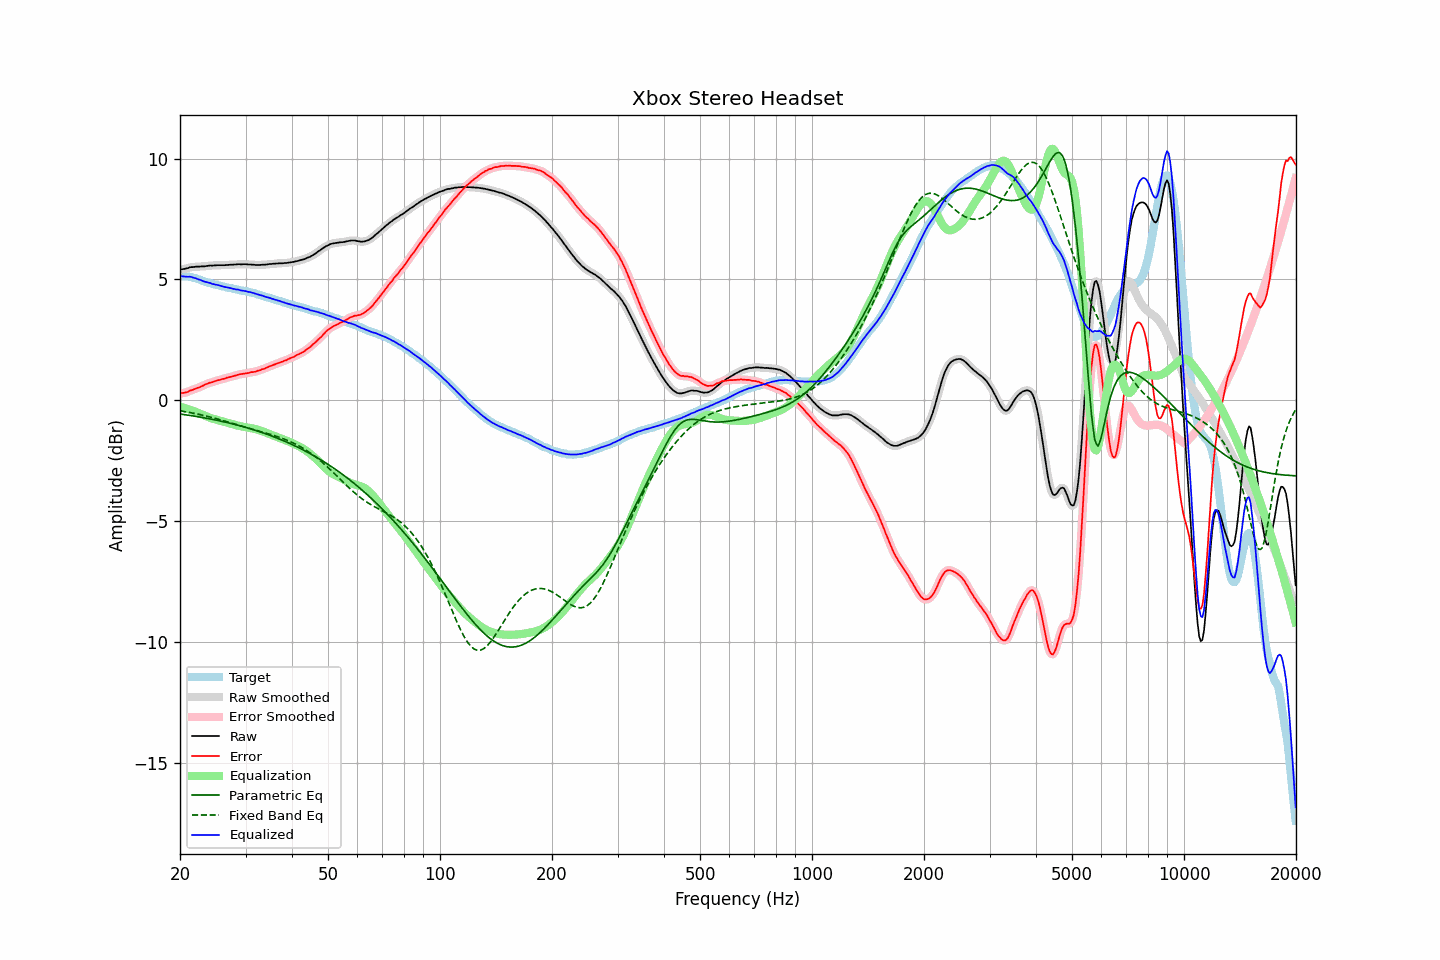

The table this chart was drawn from, first rows:
frequency, raw, error, smoothed, error_smoothed, equalization, parametric_eq, fixed_band_eq, equalized_raw, equalized_smoothed, target
20.00, 5.40, 0.27, 5.41, 0.28, -0.27, -0.57, -0.44, 5.13, 5.14, 5.13
20.20, 5.42, 0.29, 5.42, 0.29, -0.29, -0.58, -0.45, 5.14, 5.13, 5.13
20.40, 5.43, 0.30, 5.43, 0.30, -0.30, -0.59, -0.46, 5.13, 5.13, 5.13
20.61, 5.44, 0.31, 5.44, 0.31, -0.32, -0.60, -0.47, 5.12, 5.12, 5.13
20.81, 5.46, 0.33, 5.46, 0.33, -0.34, -0.61, -0.48, 5.12, 5.12, 5.13
21.02, 5.47, 0.34, 5.48, 0.36, -0.36, -0.62, -0.49, 5.11, 5.12, 5.13
21.23, 5.50, 0.39, 5.50, 0.38, -0.38, -0.63, -0.51, 5.12, 5.11, 5.11
21.44, 5.51, 0.41, 5.51, 0.41, -0.41, -0.64, -0.52, 5.11, 5.10, 5.10
21.66, 5.51, 0.43, 5.52, 0.44, -0.43, -0.65, -0.53, 5.08, 5.09, 5.08
21.87, 5.52, 0.46, 5.52, 0.46, -0.46, -0.66, -0.55, 5.06, 5.06, 5.06
22.09, 5.53, 0.48, 5.53, 0.49, -0.49, -0.67, -0.56, 5.05, 5.04, 5.05
22.31, 5.53, 0.51, 5.53, 0.51, -0.51, -0.68, -0.57, 5.02, 5.02, 5.02
22.54, 5.53, 0.53, 5.54, 0.54, -0.54, -0.69, -0.59, 4.99, 5.00, 5.00
22.76, 5.54, 0.56, 5.54, 0.56, -0.57, -0.70, -0.60, 4.97, 4.97, 4.98
22.99, 5.54, 0.59, 5.54, 0.59, -0.60, -0.71, -0.62, 4.94, 4.94, 4.95
23.22, 5.54, 0.62, 5.55, 0.63, -0.63, -0.73, -0.63, 4.92, 4.92, 4.92
23.45, 5.55, 0.66, 5.55, 0.66, -0.65, -0.74, -0.65, 4.90, 4.90, 4.89
23.69, 5.56, 0.68, 5.56, 0.69, -0.68, -0.75, -0.67, 4.88, 4.88, 4.88
23.92, 5.57, 0.71, 5.57, 0.71, -0.71, -0.76, -0.68, 4.87, 4.86, 4.86
24.16, 5.58, 0.73, 5.58, 0.73, -0.73, -0.78, -0.70, 4.85, 4.85, 4.85
24.40, 5.57, 0.74, 5.58, 0.75, -0.75, -0.79, -0.72, 4.82, 4.82, 4.83
24.65, 5.58, 0.77, 5.58, 0.77, -0.77, -0.80, -0.73, 4.81, 4.81, 4.81
24.89, 5.58, 0.79, 5.58, 0.79, -0.79, -0.82, -0.75, 4.79, 4.79, 4.79
25.14, 5.59, 0.81, 5.59, 0.81, -0.81, -0.83, -0.77, 4.78, 4.78, 4.78
25.39, 5.59, 0.83, 5.59, 0.83, -0.83, -0.84, -0.79, 4.76, 4.76, 4.76
25.65, 5.59, 0.84, 5.59, 0.85, -0.85, -0.86, -0.81, 4.74, 4.74, 4.75
25.91, 5.59, 0.87, 5.59, 0.87, -0.87, -0.87, -0.83, 4.72, 4.72, 4.72
26.16, 5.59, 0.88, 5.59, 0.88, -0.89, -0.89, -0.85, 4.70, 4.71, 4.71
26.43, 5.59, 0.89, 5.59, 0.90, -0.91, -0.90, -0.86, 4.69, 4.69, 4.70
26.69, 5.60, 0.93, 5.60, 0.92, -0.92, -0.92, -0.88, 4.68, 4.68, 4.67
26.96, 5.60, 0.94, 5.61, 0.94, -0.94, -0.93, -0.90, 4.66, 4.66, 4.66
27.23, 5.61, 0.96, 5.61, 0.96, -0.96, -0.95, -0.92, 4.65, 4.65, 4.65
27.50, 5.61, 0.97, 5.61, 0.98, -0.98, -0.97, -0.94, 4.63, 4.63, 4.64
27.77, 5.61, 0.99, 5.62, 0.99, -1.00, -0.98, -0.96, 4.61, 4.62, 4.62
28.05, 5.62, 1.01, 5.62, 1.01, -1.02, -1.00, -0.98, 4.60, 4.60, 4.61
28.33, 5.62, 1.03, 5.63, 1.04, -1.03, -1.02, -1.00, 4.59, 4.59, 4.59
28.62, 5.63, 1.05, 5.63, 1.05, -1.05, -1.03, -1.02, 4.58, 4.58, 4.58
28.90, 5.63, 1.07, 5.63, 1.07, -1.07, -1.05, -1.04, 4.57, 4.56, 4.56
29.19, 5.62, 1.08, 5.63, 1.08, -1.08, -1.07, -1.06, 4.54, 4.55, 4.54
29.48, 5.63, 1.09, 5.63, 1.10, -1.09, -1.09, -1.08, 4.54, 4.54, 4.54
29.78, 5.63, 1.10, 5.63, 1.10, -1.11, -1.11, -1.10, 4.53, 4.52, 4.53
30.08, 5.63, 1.11, 5.63, 1.11, -1.12, -1.13, -1.12, 4.52, 4.51, 4.52
30.38, 5.62, 1.12, 5.63, 1.13, -1.13, -1.15, -1.14, 4.49, 4.50, 4.50
30.68, 5.62, 1.13, 5.62, 1.14, -1.14, -1.16, -1.16, 4.48, 4.48, 4.49
30.99, 5.62, 1.16, 5.62, 1.15, -1.15, -1.18, -1.18, 4.47, 4.47, 4.46
31.30, 5.61, 1.16, 5.62, 1.16, -1.16, -1.21, -1.20, 4.45, 4.45, 4.45
31.61, 5.61, 1.17, 5.61, 1.18, -1.18, -1.23, -1.22, 4.43, 4.43, 4.44
31.93, 5.60, 1.18, 5.60, 1.19, -1.19, -1.25, -1.24, 4.41, 4.41, 4.42
32.24, 5.60, 1.21, 5.60, 1.21, -1.21, -1.27, -1.26, 4.39, 4.39, 4.39
32.57, 5.60, 1.23, 5.60, 1.23, -1.23, -1.29, -1.28, 4.37, 4.37, 4.37
32.89, 5.60, 1.24, 5.61, 1.25, -1.25, -1.31, -1.29, 4.35, 4.35, 4.36
33.22, 5.61, 1.28, 5.61, 1.27, -1.28, -1.33, -1.31, 4.34, 4.33, 4.33
33.55, 5.61, 1.29, 5.61, 1.30, -1.30, -1.36, -1.33, 4.31, 4.31, 4.32
33.89, 5.61, 1.32, 5.62, 1.33, -1.33, -1.38, -1.35, 4.29, 4.29, 4.29
34.23, 5.62, 1.35, 5.62, 1.35, -1.35, -1.40, -1.37, 4.27, 4.27, 4.27
34.57, 5.63, 1.38, 5.63, 1.38, -1.38, -1.43, -1.39, 4.25, 4.25, 4.25
34.92, 5.64, 1.41, 5.64, 1.41, -1.41, -1.45, -1.41, 4.23, 4.23, 4.23
35.27, 5.64, 1.43, 5.65, 1.44, -1.43, -1.48, -1.43, 4.21, 4.21, 4.21
35.62, 5.65, 1.46, 5.65, 1.46, -1.46, -1.50, -1.45, 4.19, 4.19, 4.19
35.97, 5.65, 1.48, 5.65, 1.49, -1.49, -1.53, -1.47, 4.17, 4.17, 4.17
... 635 more rows
